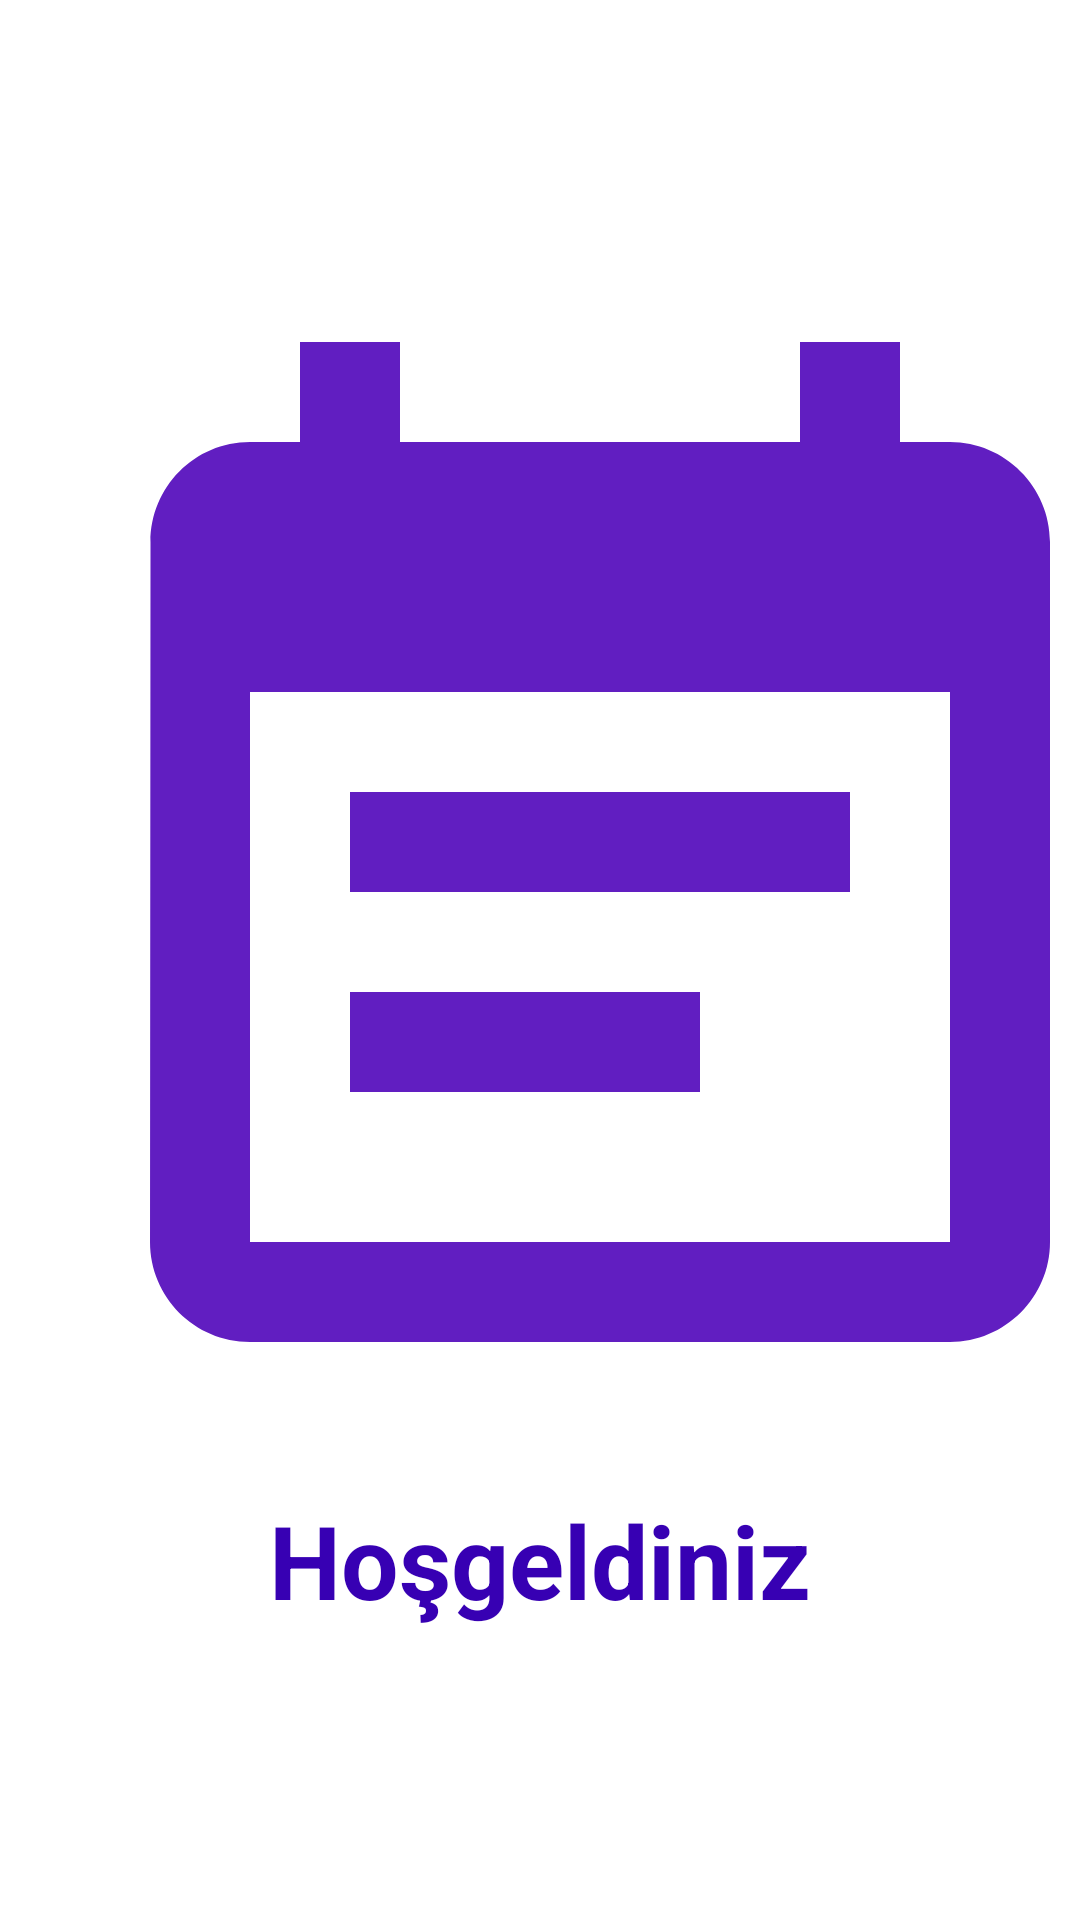

Write the Android layout XML for this screen, with the resource values it uses.
<!-- AndroidManifest.xml: application theme Theme.NotDefterim -->
<!-- res/layout/activity_splash.xml -->
<?xml version="1.0" encoding="utf-8"?>
<RelativeLayout
    xmlns:android="http://schemas.android.com/apk/res/android"
    xmlns:app="http://schemas.android.com/apk/res-auto"
    xmlns:tools="http://schemas.android.com/tools"
    android:layout_width="match_parent"
    android:layout_height="match_parent"
    tools:context=".splash">

    <LinearLayout
        android:layout_width="wrap_content"
        android:layout_height="wrap_content"
        android:layout_centerInParent="true"
        android:orientation="vertical">
    <ImageView
        android:layout_width="400dp"
        android:layout_height="400dp"
        android:src="@drawable/ic_resim"></ImageView>
    <TextView
        android:layout_width="wrap_content"
        android:layout_height="wrap_content"
        android:text="Hoşgeldiniz"
        android:textColor="@color/purple_700"
        android:textSize="34sp"
        android:textStyle="bold"
        android:layout_gravity="center"></TextView>
    </LinearLayout>

</RelativeLayout>
<!-- resources referenced by this layout -->
<resources>
  <!-- drawable ic_resim (drawable) -->
  <vector android:autoMirrored="true" android:height="24dp"
      android:tint="#611EC1" android:viewportHeight="24"
      android:viewportWidth="24" android:width="24dp" xmlns:android="http://schemas.android.com/apk/res/android">
      <path android:fillColor="@android:color/white" android:pathData="M17,10L7,10v2h10v-2zM19,3h-1L18,1h-2v2L8,3L8,1L6,1v2L5,3c-1.11,0 -1.99,0.9 -1.99,2L3,19c0,1.1 0.89,2 2,2h14c1.1,0 2,-0.9 2,-2L21,5c0,-1.1 -0.9,-2 -2,-2zM19,19L5,19L5,8h14v11zM14,14L7,14v2h7v-2z"/>
  </vector>
  <style name="Theme.NotDefterim" parent="Base.Theme.NotDefterim">
          
          <item name="android:navigationBarColor">@android:color/transparent</item>
          <item name="android:statusBarColor">@android:color/transparent</item>
          <item name="android:windowLightStatusBar">?attr/isLightTheme</item>
      </style>
  <!-- not gathered from this repository: default colours our renderer supplied (Android Studio template values) -->
  <color name="purple_700">#FF3700B3</color>
</resources>
